Run: headless pygame with SDL's dummy video driver; simulated clock (each Clock.tick advances the game by its frame time, no real sleeping); random seed 0; keys injected as events and as key.get_pressed() state; mouse plan: one left click at the window centre at the start of phase 2, then a move to the lower-right quarter at the start of phase 3.
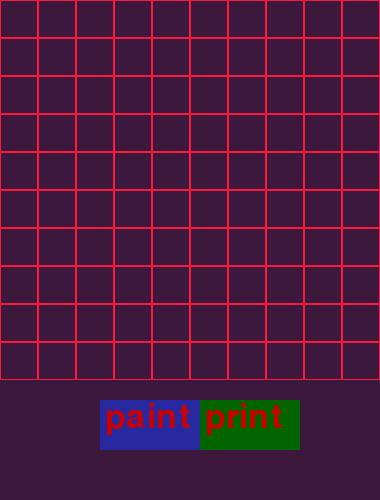
Frame 1 of 4 · flips 1–60 · no input
Frame 2 of 4 · flips 61–180 · clicked the window centre · tapped SPACE, RETURN · held RIGHT (→), D · screen unchanged from frame 1, image omitted
Frame 3 of 4 · flips 181–300 · moved the mouse to the lower-right quarter · held DOWN (↓), S · screen unchanged from frame 2, image omitted
Frame 4 of 4 · flips 301–420 · held LEFT (←), A, UP (↑), W · screen unchanged from frame 3, image omitted

The pygame program that drew these frames:

#paint clone
import pygame
import time
running = True
WIDTH = 380
pygame.font.init()
pygame.init()
rows=10
screen = pygame.display.set_mode((WIDTH,500))
screen.fill((60,25,60))
Lines=[]
for y in range(0,rows):
    Lines.append([])
    for x in range(0,10):
        Lines[y].append("")
        Lines[y][x]="0"
        pygame.draw.rect(screen,(255,25,60),pygame.Rect(0+(x*WIDTH/10),y*WIDTH/10,WIDTH/10,WIDTH/10),width=1)

class button:
    def __init__(self,command,inp,text,dimensions,colour1,colour2,output):
        self.command=command
        self.text=text
        self.dimensions=dimensions
        self.colour1=colour1
        self.colour2=colour2
        self.inp=inp
        self.output=output
        self.active=True
    def create(self):
        self.active=True
        pygame.draw.rect(screen,self.colour1,pygame.Rect(self.dimensions))
        text_to_screen(screen,self.text,self.dimensions[0]+5,self.dimensions[1])
            
    def listen(self):
        if pygame.mouse.get_pressed()[0]==True:
            mx = pygame.mouse.get_pos()[0]
            my = pygame.mouse.get_pos()[1]
            if mx > self.dimensions[0] and mx < (self.dimensions[0]+self.dimensions[2]) and my > self.dimensions[1] and my<self.dimensions[3]+self.dimensions[1]:
                self.output=eval(self.command+"("+str(self.inp)+")")

    def destroy(self):
        pygame.draw.rect(surface=screen,color=(60,25,60),rect=self.dimensions)
        self.active=False
    def setText(self,newText,size=30):
        pygame.draw.rect(surface=screen,color=self.colour1,rect=self.dimensions)
        text_to_screen(screen,newText,self.dimensions[0]+5,self.dimensions[1],size=size)
        
def text_to_screen(screen, text, x, y, size = 30,
            color = (200, 000, 000)):
    try:

        text = str(text)
        font = pygame.font.SysFont(None, 50)
        text = font.render(text, True, color)
        screen.blit(text, (x, y))

    except:
        print('Font Error :(')
tog="output"
foo=""
Stog=""
Range=100
thickness = 8
x = 350
y=680

def paste(inp):
    global running
    running=False
    pygame.quit()
    print("input taken")
    return Lines

def toggle(inp):
    tog=inp[0]
    Range=inp[1]
    thickness=inp[2]
    x=inp[3]
    y=inp[4]
    Lines=inp[5]
    if tog=="input":
        tog="output"
        Switch.setText("paint",size=rows)
        toggle.filler=-1
        
    else:
        tog="input"
        Switch.setText("erase")
        toggle.filler=1
    time.sleep(1)
    return tog
toggle.filler=-1
Switch=button("toggle",[tog,Range,thickness,x,y,Lines],"paint",(100,400,100,50),(40,40,160),(0,0,0),Stog)
Switch.create()
Switch.output=tog
output=button("paste",[Lines],   "print",(200,400,100,50), (0,100,0),(0,0,100),False)
output.create()

#mainloop
while running:
    Switch.listen()
    output.listen()
    if running == True:       
        tog=Switch.output
        Switch.inp=[tog,Range,thickness,x,y,Lines]
        pygame.init()
        for event in pygame.event.get():
            if event.type == pygame.QUIT:
                running = False
        pygame.display.update()
        if pygame.mouse.get_pressed()[0]==True:
            for y in range(0,rows):
                if y*WIDTH/10 < pygame.mouse.get_pos()[1] and (y+1)*WIDTH/10 > pygame.mouse.get_pos()[1]:
                    for x in range(0,31):
                        if 0+(x*WIDTH/10)<pygame.mouse.get_pos()[0] and 0+((x+1)*WIDTH/10) > pygame.mouse.get_pos()[0]:
                            if toggle.filler==-1:
                                pygame.draw.rect(screen,(255,25,60),pygame.Rect(0+(x*WIDTH/10),y*WIDTH/10,WIDTH/10,WIDTH/10))
                                Lines[y][x]="1"
                            else:
                                pygame.draw.rect(screen,(60,25,60),pygame.Rect(0+(x*WIDTH/10),y*WIDTH/10,WIDTH/10,WIDTH/10))
                                pygame.draw.rect(screen,(255,25,60),pygame.Rect(0+(x*WIDTH/10),y*WIDTH/10,WIDTH/10,WIDTH/10),width=1)
                                Lines[y][x]="0" 
pygame.quit()
